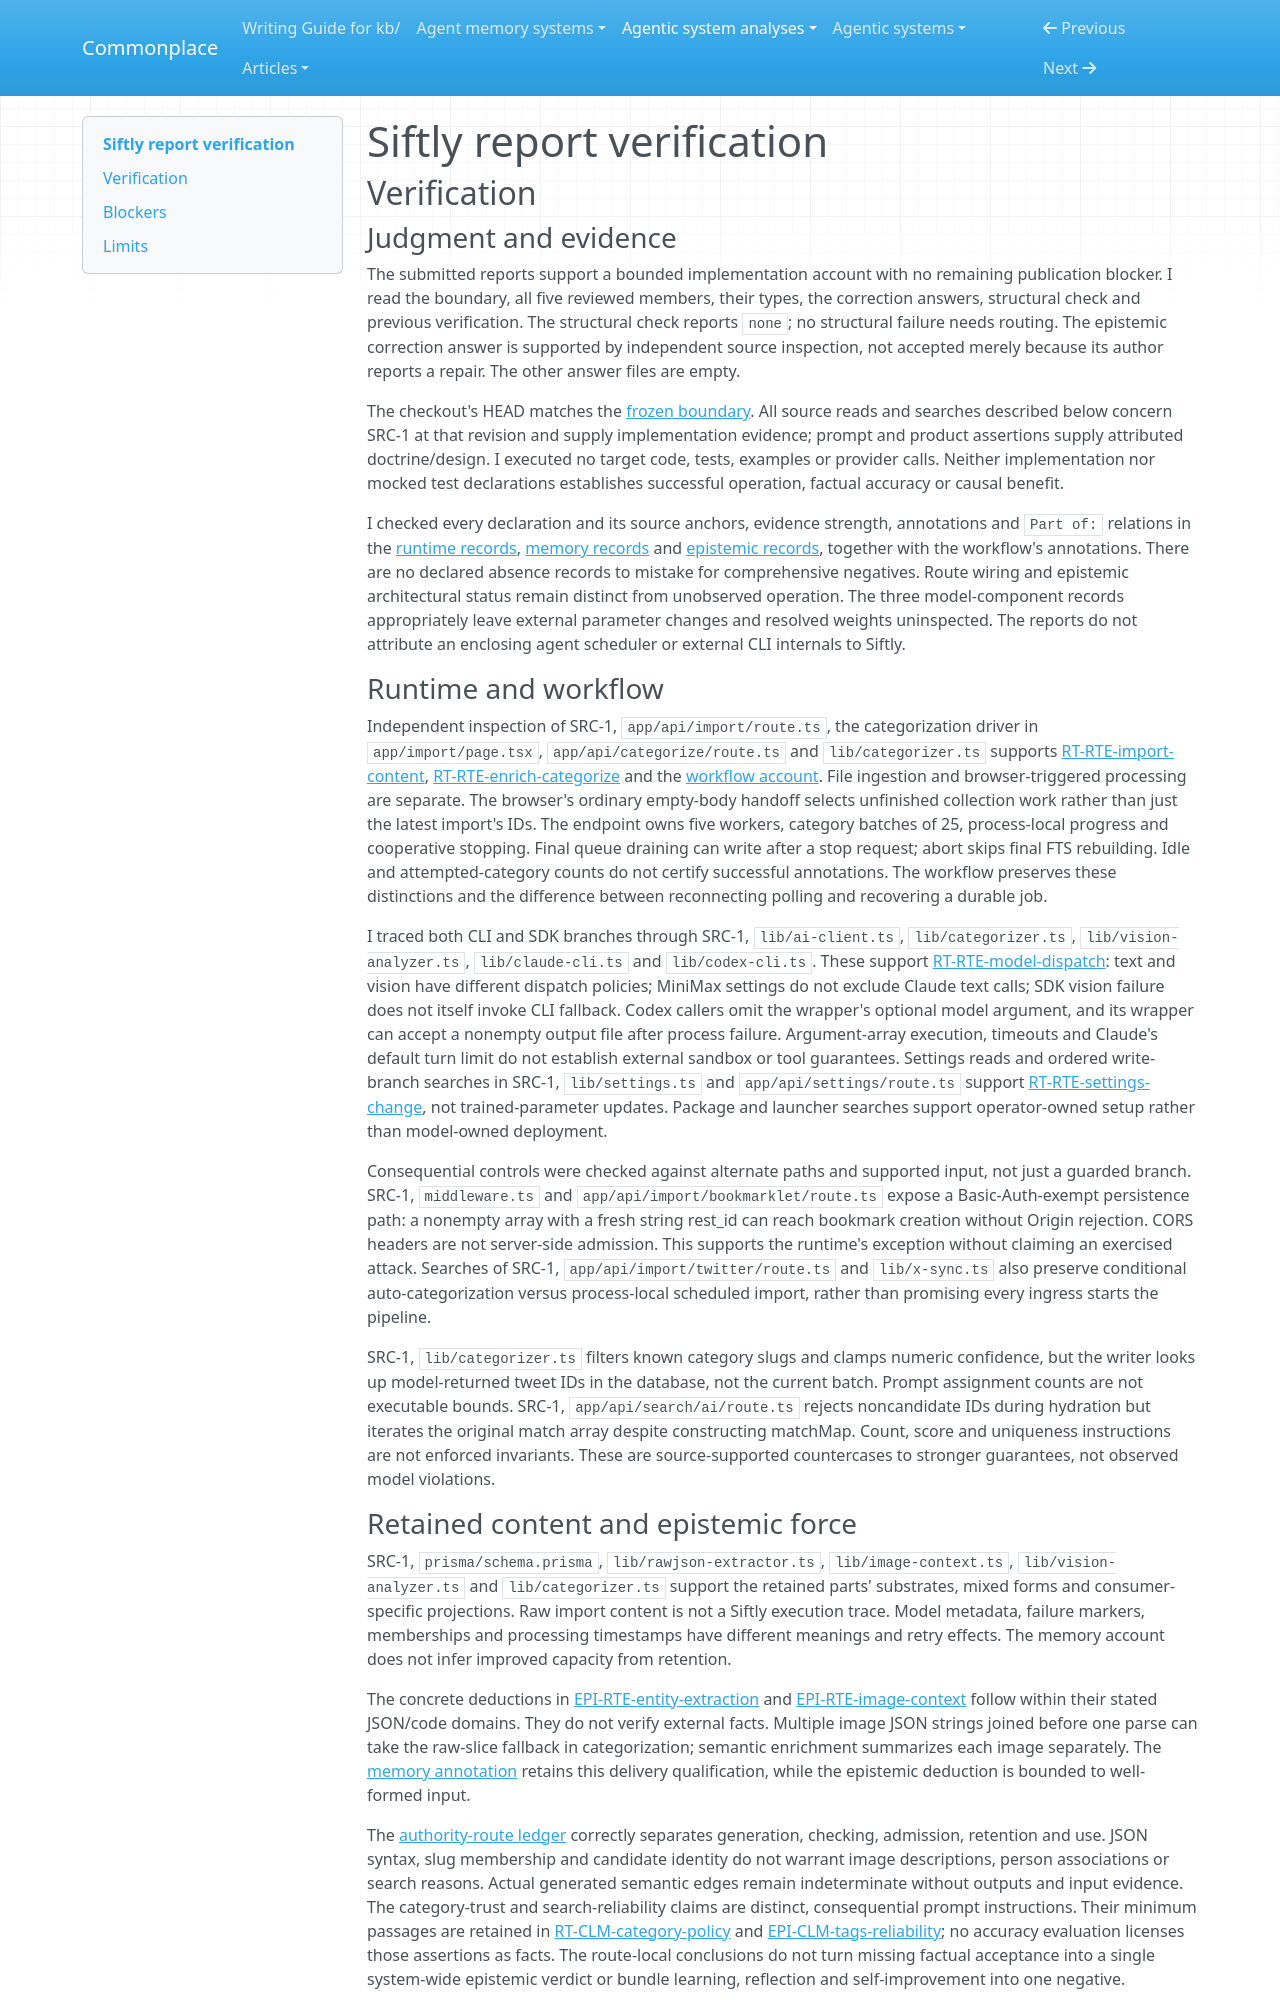

repository: zby/commonplace · page: agentic-system-analyses/retained/viperrcrypto--siftly/report-verification/index.html · generator: mkdocs

---
type: agentic-system-analyses/types/agentic-system-verification.md
description: "Independent report verification of Siftly's import, enrichment, metadata reliance and later consumption at the frozen revision."
run-id: AAS-2026-10-18-siftly-b81c94cf0f77-01
reviewed-boundary: b25daa45b858f4be096b5c368671c34db4407d8e
---

# Siftly report verification

## Verification

### Judgment and evidence

The submitted reports support a bounded implementation account with no remaining publication blocker. I read the boundary, all five reviewed members, their types, the correction answers, structural check and previous verification. The structural check reports `none`; no structural failure needs routing. The epistemic correction answer is supported by independent source inspection, not accepted merely because its author reports a repair. The other answer files are empty.

The checkout's HEAD matches the [frozen boundary](boundary.md#source-register). All source reads and searches described below concern SRC-1 at that revision and supply implementation evidence; prompt and product assertions supply attributed doctrine/design. I executed no target code, tests, examples or provider calls. Neither implementation nor mocked test declarations establishes successful operation, factual accuracy or causal benefit.

I checked every declaration and its source anchors, evidence strength, annotations and `Part of:` relations in the [runtime records](runtime.md#shared-records), [memory records](memory.md#shared-records) and [epistemic records](epistemic.md#shared-records), together with the workflow's annotations. There are no declared absence records to mistake for comprehensive negatives. Route wiring and epistemic architectural status remain distinct from unobserved operation. The three model-component records appropriately leave external parameter changes and resolved weights uninspected. The reports do not attribute an enclosing agent scheduler or external CLI internals to Siftly.

### Runtime and workflow

Independent inspection of SRC-1, `app/api/import/route.ts`, the categorization driver in `app/import/page.tsx`, `app/api/categorize/route.ts` and `lib/categorizer.ts` supports [RT-RTE-import-content](runtime.md#rt-rte-import-content), [RT-RTE-enrich-categorize](runtime.md#rt-rte-enrich-categorize) and the [workflow account](workflow.md#workflow-account). File ingestion and browser-triggered processing are separate. The browser's ordinary empty-body handoff selects unfinished collection work rather than just the latest import's IDs. The endpoint owns five workers, category batches of 25, process-local progress and cooperative stopping. Final queue draining can write after a stop request; abort skips final FTS rebuilding. Idle and attempted-category counts do not certify successful annotations. The workflow preserves these distinctions and the difference between reconnecting polling and recovering a durable job.

I traced both CLI and SDK branches through SRC-1, `lib/ai-client.ts`, `lib/categorizer.ts`, `lib/vision-analyzer.ts`, `lib/claude-cli.ts` and `lib/codex-cli.ts`. These support [RT-RTE-model-dispatch](runtime.md#rt-rte-model-dispatch): text and vision have different dispatch policies; MiniMax settings do not exclude Claude text calls; SDK vision failure does not itself invoke CLI fallback. Codex callers omit the wrapper's optional model argument, and its wrapper can accept a nonempty output file after process failure. Argument-array execution, timeouts and Claude's default turn limit do not establish external sandbox or tool guarantees. Settings reads and ordered write-branch searches in SRC-1, `lib/settings.ts` and `app/api/settings/route.ts` support [RT-RTE-settings-change](runtime.md#rt-rte-settings-change), not trained-parameter updates. Package and launcher searches support operator-owned setup rather than model-owned deployment.

Consequential controls were checked against alternate paths and supported input, not just a guarded branch. SRC-1, `middleware.ts` and `app/api/import/bookmarklet/route.ts` expose a Basic-Auth-exempt persistence path: a nonempty array with a fresh string rest_id can reach bookmark creation without Origin rejection. CORS headers are not server-side admission. This supports the runtime's exception without claiming an exercised attack. Searches of SRC-1, `app/api/import/twitter/route.ts` and `lib/x-sync.ts` also preserve conditional auto-categorization versus process-local scheduled import, rather than promising every ingress starts the pipeline.

SRC-1, `lib/categorizer.ts` filters known category slugs and clamps numeric confidence, but the writer looks up model-returned tweet IDs in the database, not the current batch. Prompt assignment counts are not executable bounds. SRC-1, `app/api/search/ai/route.ts` rejects noncandidate IDs during hydration but iterates the original match array despite constructing matchMap. Count, score and uniqueness instructions are not enforced invariants. These are source-supported countercases to stronger guarantees, not observed model violations.
